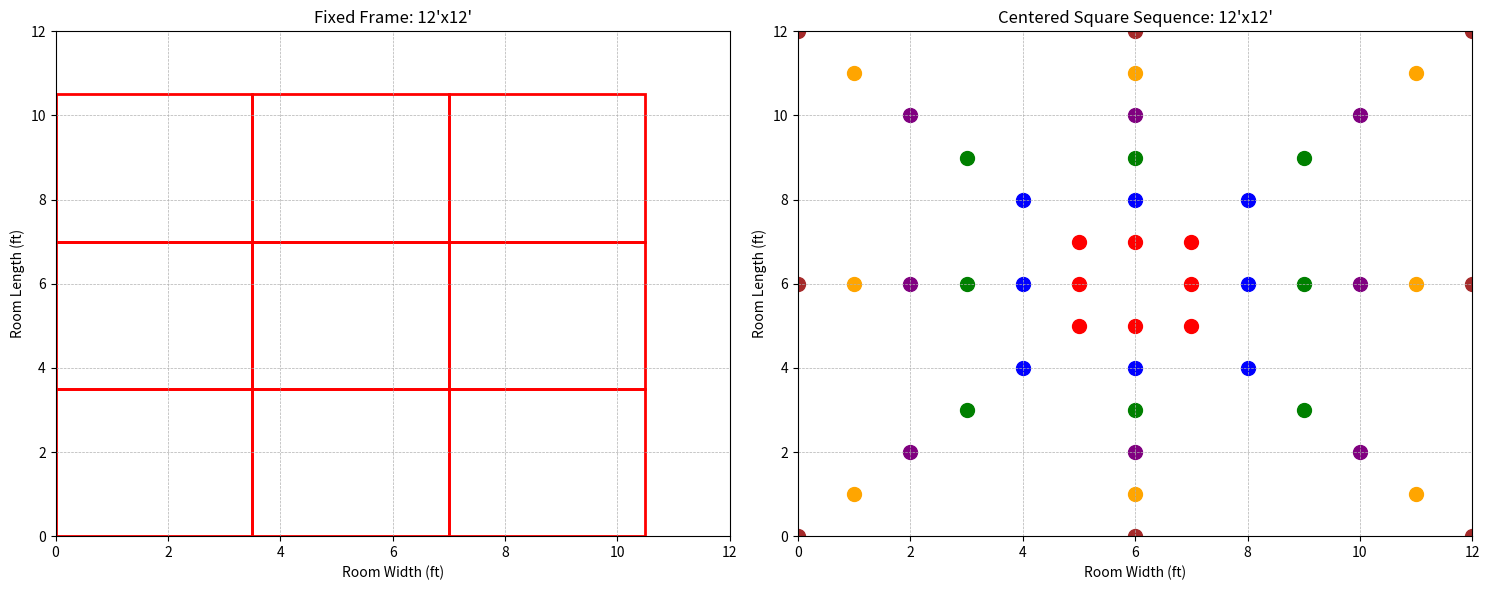
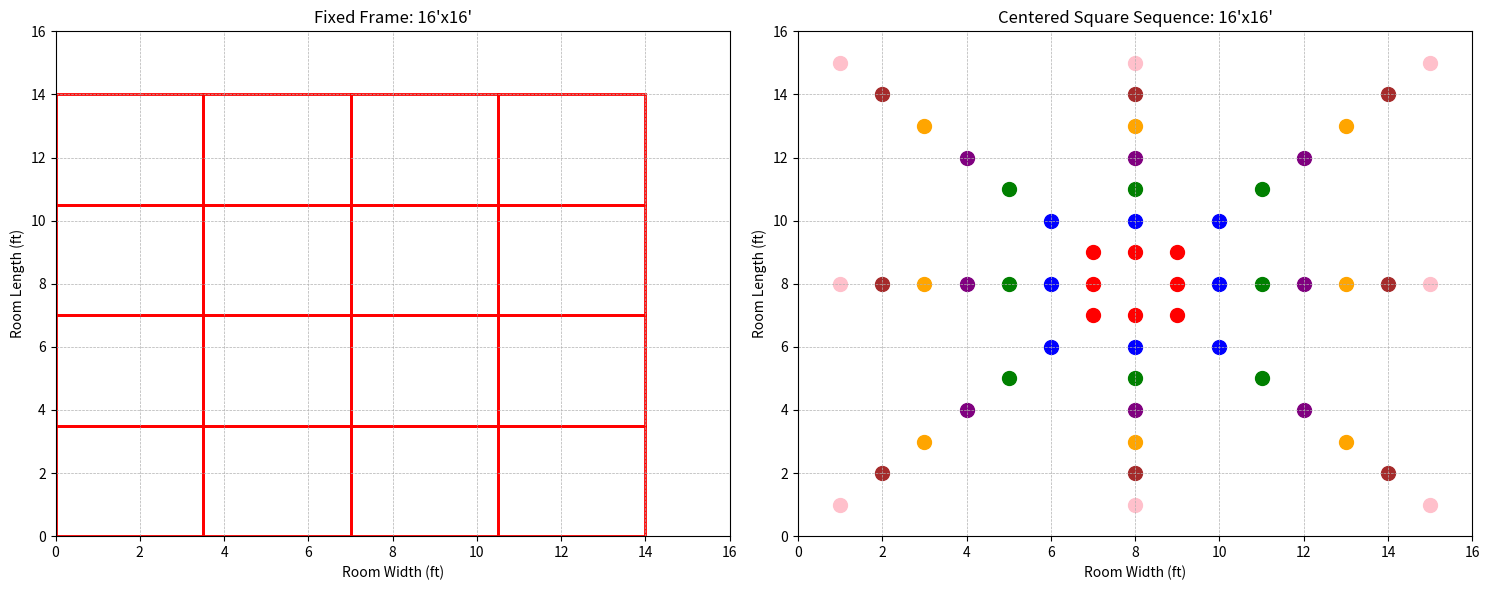
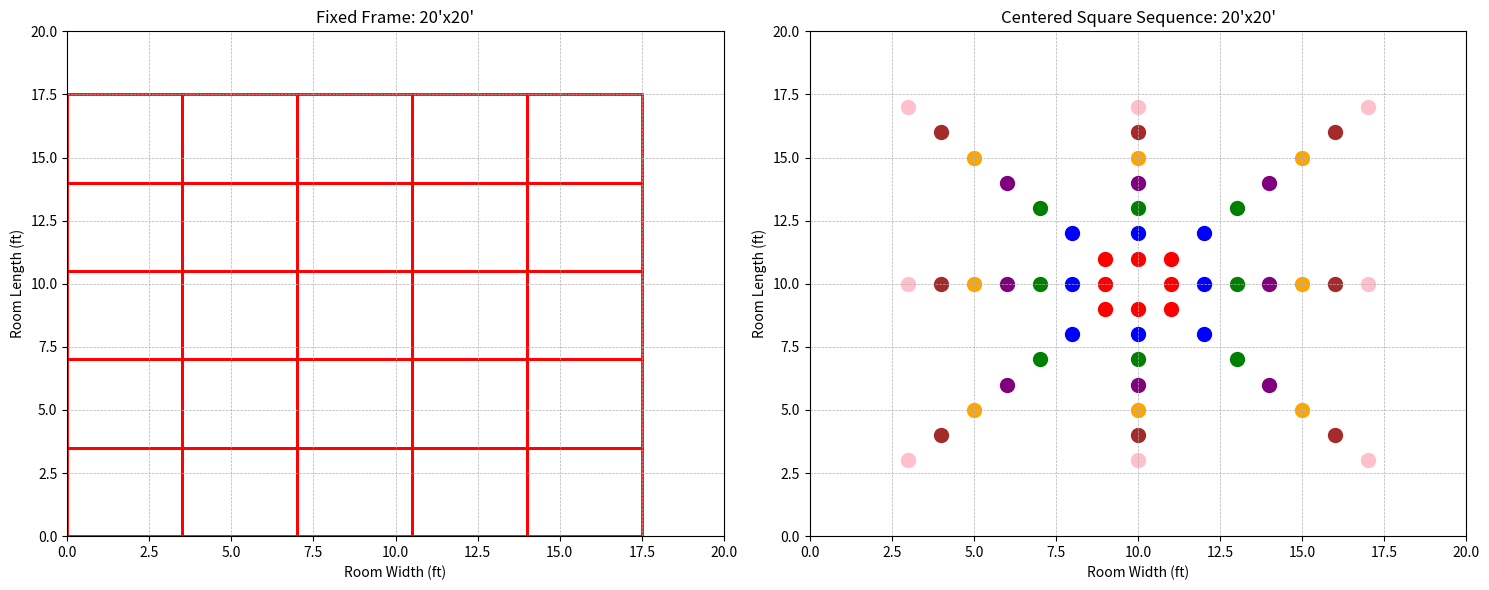

Reproduce these figures in Python, in order.
import matplotlib.pyplot as plt
import numpy as np
import matplotlib.patches as patches

def fixed_frame_arrangement(room_width, room_length, fixture_size=3.5):
    """Simulate fixed-frame lighting fixture placement challenges"""
    plt.figure(figsize=(15, 6))
    
    # Fixed Frame Arrangement Subplot
    plt.subplot(1, 2, 1)
    plt.title(f"Fixed Frame: {room_width}'x{room_length}'")
    plt.xlim(0, room_width)
    plt.ylim(0, room_length)
    plt.xlabel("Room Width (ft)")
    plt.ylabel("Room Length (ft)")
    plt.grid(True, linestyle='--', linewidth=0.5)
    
    # Calculate and draw fixtures
    fixtures_x = int(np.floor(room_width / fixture_size))
    fixtures_y = int(np.floor(room_length / fixture_size))
    
    ax = plt.gca()
    for x in range(fixtures_x):
        for y in range(fixtures_y):
            rect_x = x * fixture_size
            rect_y = y * fixture_size
            ax.add_patch(patches.Rectangle((rect_x, rect_y), fixture_size, fixture_size, 
                                         fill=False, edgecolor='red', linewidth=2))
    
    # Centered Square Sequence Subplot
    plt.subplot(1, 2, 2)
    plt.title(f"Centered Square Sequence: {room_width}'x{room_length}'")
    plt.xlim(0, room_width)
    plt.ylim(0, room_length)
    plt.xlabel("Room Width (ft)")
    plt.ylabel("Room Length (ft)")
    plt.grid(True, linestyle='--', linewidth=0.5)
    
    # Draw centered square sequence points
    center_x, center_y = room_width/2, room_length/2
    layers = [1, 4, 8, 12, 16, 20, 24]
    colors = ['red', 'blue', 'green', 'purple', 'orange', 'brown', 'pink']
    
    for layer_idx, point_count in enumerate(layers):
        radius = layer_idx + 1
        coords = [
            (0, radius), (0, -radius), 
            (radius, 0), (-radius, 0),
            (radius, radius), (radius, -radius),
            (-radius, radius), (-radius, -radius)
        ]
        
        for x, y in coords:
            plt.scatter(center_x + x, center_y + y, 
                        color=colors[layer_idx], s=100)
    
    plt.tight_layout()
    plt.show()

# Test with different room sizes
room_sizes = [(12, 12), (16, 16), (20, 20)]
for width, length in room_sizes:
    fixed_frame_arrangement(width, length)